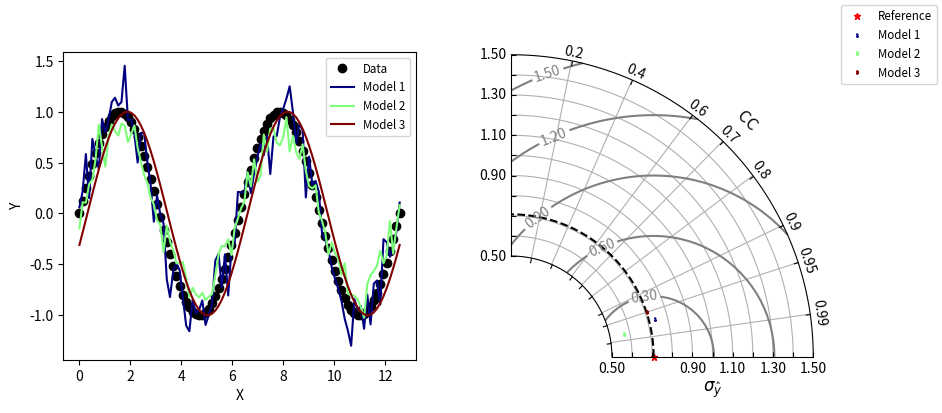

This figure's Python source: (Note: this script raises an exception after producing the figure.)
import numpy as np
import matplotlib.pyplot as plt
from matplotlib.projections import PolarAxes
from matplotlib.ticker import FormatStrFormatter
import mpl_toolkits.axisartist.floating_axes as mFA
import mpl_toolkits.axisartist.grid_finder as mGF


# [redacted]
class TaylorDiagram(object):
    """
    Taylor diagram.
        Plot model standard deviation and correlation to reference (data)
        sample in a single-quadrant polar plot, with r=stddev and
        theta=arccos(correlation).
    """

    def __init__(self, std_ref, fig=None, rect=111, label='_', std_min=None, std_max=None, std_range=(0, 1.5),
                 normalized=False, extend=False, std_label_format='%.2f', num_std=6, ylabel_text=None):
        """
        Set up Taylor diagram axes, i.e. single quadrant polar
        plot, using `mpl_toolkits.axisartist.floating_axes`.
        Parameters:
            * std_ref: reference standard deviation to be compared to
            * fig: input Figure or None
            * rect: subplot definition
            * label: reference label
            * std_range: stddev axis extension, in units of *std_ref*
            * extend: extend diagram to negative correlations
        """

        if normalized:
            self.std_ratio = std_ref
        else:
            self.std_ratio = 1.0

        self.std_ref = std_ref / self.std_ratio

        tr = PolarAxes.PolarTransform()

        # ------correlation labels
        r_locs = np.array([0.2, 0.4, 0.6, 0.7, 0.8, 0.9, 0.95, 0.99])
        # ------extended to negative correlations
        if extend:
            self.theta_max = np.pi
            r_locs = np.concatenate((-r_locs[:0:-1], r_locs))
        else:
            self.theta_max = np.pi / 2.0

        theta_locs = np.arccos(r_locs)
        gl1 = mGF.FixedLocator(theta_locs)
        tf1 = mGF.DictFormatter(dict(zip(theta_locs, map(str, r_locs))))

        # ------std axis extent (in units of reference stddev)
        if std_min is None or std_max is None:
            self.std_min = self.std_ref * std_range[0] / self.std_ratio
            self.std_max = self.std_ref * std_range[1] / self.std_ratio
        else:
            self.std_min = std_min / self.std_ratio
            self.std_max = std_max / self.std_ratio

        std_locs = np.linspace(self.std_min, self.std_max, num_std)
        std_labels = ["{0}".format(std_label_format) % v for v in std_locs]
        tf2 = mGF.DictFormatter(dict(zip(std_locs, std_labels)))

        ghelper = mFA.GridHelperCurveLinear(tr, extremes=(0, self.theta_max, self.std_min, self.std_max),
                                            grid_locator1=gl1, tick_formatter1=tf1, tick_formatter2=tf2)

        if fig is None:
            fig = plt.figure()

        ax = mFA.FloatingSubplot(fig, rect, grid_helper=ghelper)
        fig.add_subplot(ax)

        # ------adjust axes
        # ---------angle axis
        ax.axis["top"].set_axis_direction("bottom")
        ax.axis["top"].toggle(ticklabels=True, label=True)
        ax.axis["top"].major_ticklabels.set_axis_direction("top")
        ax.axis["top"].label.set_axis_direction("top")
        ax.axis["top"].label.set_text("CC")
        ax.axis["top"].label.set_size("large")

        # ---------X axis
        ax.axis["left"].set_axis_direction("bottom")
        if normalized:
            ax.axis["left"].label.set_text("$\sigma_{\hat{y}}/\sigma_{y}$")
        else:
            ax.axis["left"].label.set_text("$\sigma_{\hat{y}}$")
        ax.axis["left"].label.set_size("large")
        # ---------Y axis
        ax.axis["right"].set_axis_direction("top")
        ax.axis["right"].toggle(ticklabels=True)
        ax.axis["right"].major_ticklabels.set_axis_direction("bottom" if extend else "left")
        if ylabel_text is not None:
            ax.axis["right"].label.set_text(ylabel_text)

        if self.std_min:
            ax.axis["bottom"].toggle(ticklabels=False, label=False)
        else:
            ax.axis["bottom"].set_visible(False)

        self._ax = ax  # Graphical axes
        self.ax = ax.get_aux_axes(tr)  # Polar coordinates

        # ------add reference point and stddev contour
        l, = self.ax.plot([0], self.std_ref, 'r*', ls='', ms=5, label=label)
        theta = np.linspace(0, self.theta_max)
        r = np.zeros_like(theta) + self.std_ref
        self.ax.plot(theta, r, 'k--', label='_')

        # ------collect sample points for latter use (e.g. legend)
        self.samplePoints = [l]

    def add_sample(self, stddev, corrcoef, *args, **kwargs):
        """
        Add sample (*stddev*, *corrcoeff*) to the Taylor diagram.
        *args* and *kwargs* are directly propagated to the
        `Figure.plot` command.
        """
        l, = self.ax.plot(np.arccos(corrcoef), stddev, *args, **kwargs)
        self.samplePoints.append(l)

        return l

    def add_grid(self, *args, **kwargs):
        """
        Add a grid.
        """
        self._ax.grid(*args, **kwargs)

    def add_contours(self, levels=5, **kwargs):
        rs, ts = np.meshgrid(np.linspace(self.std_min, self.std_max), np.linspace(0, self.theta_max))

        # ------calculate RMS difference
        rms = np.sqrt(self.std_ref**2 + rs**2 - 2 * self.std_ref * rs * np.cos(ts))

        contours = self.ax.contour(ts, rs, rms, levels, **kwargs)

        return contours


if __name__ == "__main__":
    """Display a Taylor diagram in a separate axis."""

    # Reference dataset
    x = np.linspace(0, 4 * np.pi, 100)
    data = np.sin(x)
    refstd = data.std(ddof=1)  # Reference standard deviation

    # Generate models
    m1 = data + 0.2 * np.random.randn(len(x))  # Model 1
    m2 = 0.8 * data + .1 * np.random.randn(len(x))  # Model 2
    m3 = np.sin(x - np.pi / 10)  # Model 3

    # Compute stddev and correlation coefficient of models
    samples = np.array([[m.std(ddof=1), np.corrcoef(data, m)[0, 1]] for m in (m1, m2, m3)])

    fig = plt.figure(figsize=(10, 4))

    ax1 = fig.add_subplot(1, 2, 1, xlabel='X', ylabel='Y')
    # Taylor diagram
    dia = TaylorDiagram(refstd, fig=fig, rect=122, std_min=0.5, std_max=1.5, label="Reference", std_range=(0.5, 1.5))

    colors = plt.matplotlib.cm.jet(np.linspace(0, 1, len(samples)))

    ax1.plot(x, data, 'ko', label='Data')
    for i, m in enumerate([m1, m2, m3]):
        ax1.plot(x, m, c=colors[i], label='Model %d' % (i + 1))
    ax1.legend(numpoints=1, prop=dict(size='small'), loc='best')

    # Add the models to Taylor diagram
    for i, (stddev, corrcoef) in enumerate(samples):
        dia.add_sample(stddev, corrcoef,
                       marker='$%d$' % (i + 1), ms=2, ls='',
                       mfc=colors[i], mec=colors[i],
                       label="Model %d" % (i + 1))

    # Add grid
    dia.add_grid()

    # Add RMS contours, and label them
    contours = dia.add_contours(colors='0.5')
    plt.clabel(contours, inline=1, fontsize='medium', fmt='%.2f')

    # Add a figure legend
    fig.legend(dia.samplePoints,
               [p.get_label() for p in dia.samplePoints],
               numpoints=1, prop=dict(size='small'), loc='upper right')

    plt.savefig("results/taylor_test.png", dpi=600)